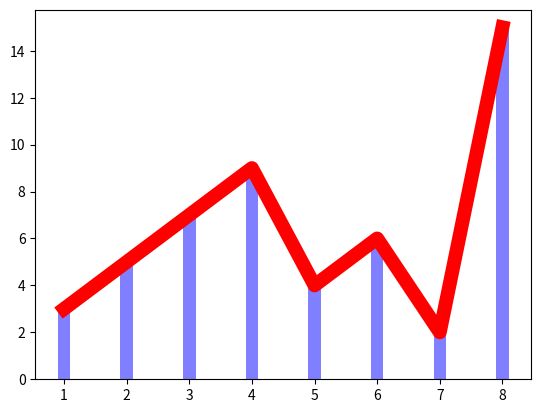

Here is the Python script that generated this plot:
import numpy as np
import matplotlib.pyplot as plt

x = np.array([1,2,3,4,5,6,7,8])
y = np.array([3,5,7,9,4,6,2,15])
# 折线
plt.plot(x,y,'r',lw=10) # lw - 线宽 'g' - 颜色
# 柱状
plt.bar(x,y,0.2,alpha=0.5,color='b') # alpha-透明度
plt.show()


